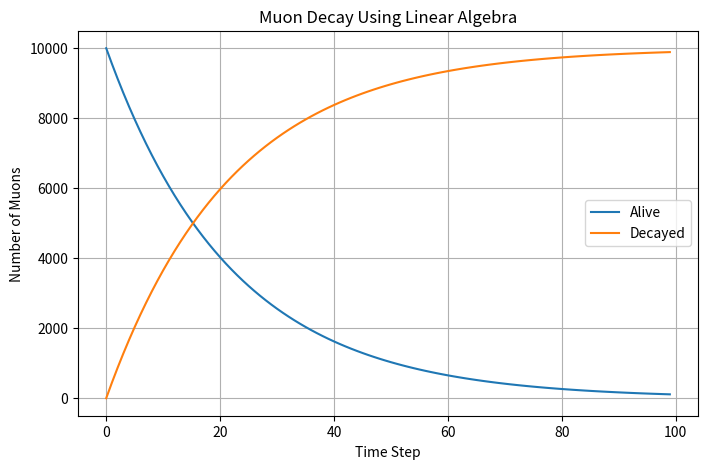

Generate this figure with matplotlib:
import numpy as np
import matplotlib.pyplot as plt

muon_lifetime = 2.2e-6
number_of_muons = 10000

state = np.array([
    number_of_muons,
    0
], dtype=float)

dt = 0.1e-6

survival_probability = np.exp(
    -dt / muon_lifetime
)

transition_matrix = np.array([
    [survival_probability, 0.0],
    [1 - survival_probability, 1.0]
])

alive_history = []
decayed_history = []

for _ in range(100):
    alive_history.append(state[0])
    decayed_history.append(state[1])
    state = transition_matrix @ state

plt.figure(figsize=(8, 5))

plt.plot(alive_history, label="Alive")
plt.plot(decayed_history, label="Decayed")

plt.title("Muon Decay Using Linear Algebra")
plt.xlabel("Time Step")
plt.ylabel("Number of Muons")
plt.legend()
plt.grid(True)

plt.show()

initial_state = np.array([
    number_of_muons,
    0
], dtype=float)

matrix_power = np.linalg.matrix_power(
    transition_matrix,
    100
)

final_state = matrix_power @ initial_state

print("Transition Matrix:")
print(transition_matrix)

print("\nState After 100 Steps:")
print(state)

print("\nState Using Matrix Power:")
print(final_state)

c = 3e8
v = 0.998 * c

beta = v / c

gamma = 1 / np.sqrt(
    1 - beta**2
)

lorentz_matrix = np.array([
    [gamma, -gamma * beta],
    [-gamma * beta, gamma]
])

event = np.array([
    c * 10e-6,
    2000
])

transformed_event = (
    lorentz_matrix @ event
)

print("\nOriginal Event:")
print(event)

print("\nTransformed Event:")
print(transformed_event)

# Notes
# State vector:[alive muons, decayed muons]
# Matrix multiplication evolves the system through time.
# Matrix powers allow many
# evolution steps to be computed
# at once.
#
# Lorentz transformations can
# also be represented using
# matrices.
